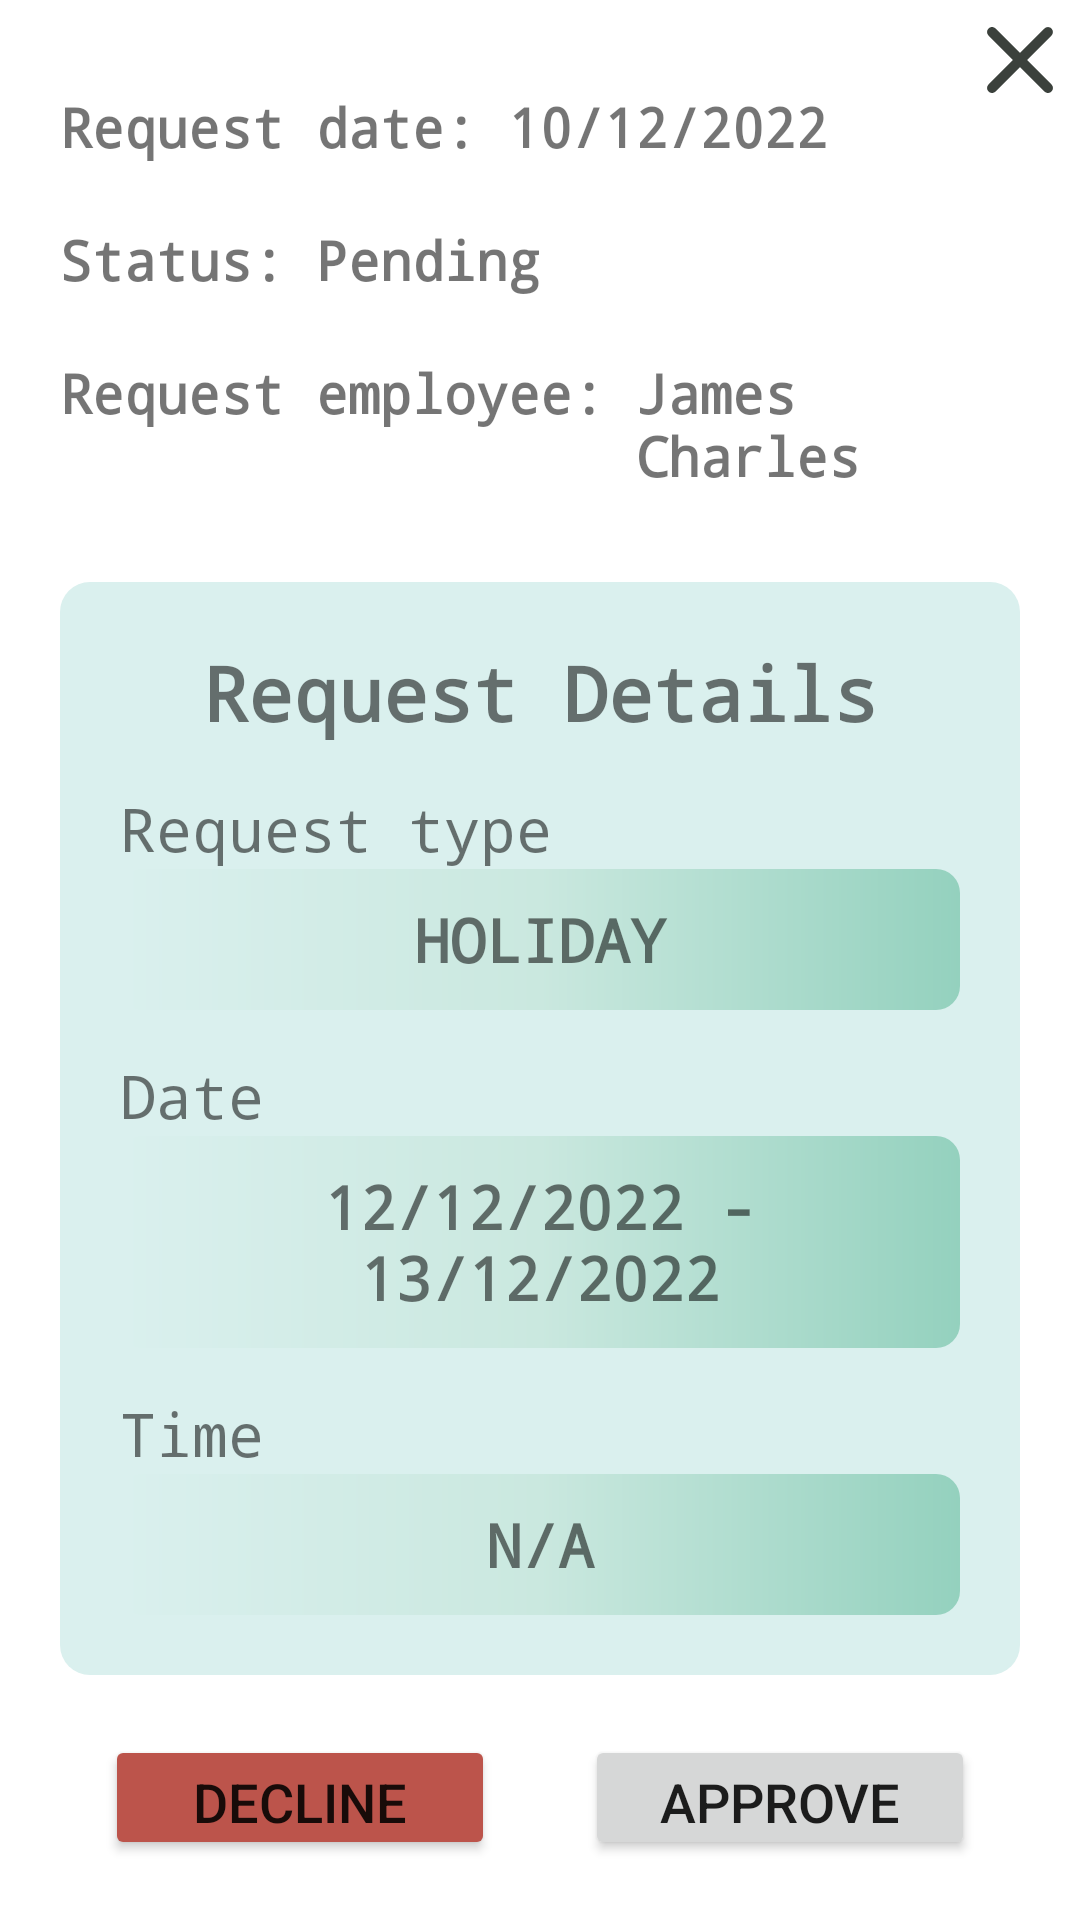

Write the Android layout XML for this screen, with the resource values it uses.
<!-- AndroidManifest.xml: application theme Theme.EmployeeManager -->
<!-- res/layout/fragment_request_info.xml -->
<?xml version="1.0" encoding="utf-8"?>
<FrameLayout xmlns:android="http://schemas.android.com/apk/res/android"
    xmlns:tools="http://schemas.android.com/tools"
    android:layout_width="match_parent"
    android:layout_height="match_parent"
    tools:context=".RequestInfoFragment">

        <ImageButton
            android:layout_width="wrap_content"
            android:layout_height="wrap_content"
            android:src="@drawable/ic_close"
            android:background="?attr/selectableItemBackgroundBorderless"
            android:layout_gravity="right"
            android:id="@+id/btnClose"/>

        <LinearLayout
            android:layout_width="match_parent"
            android:layout_height="wrap_content"
            android:orientation="vertical"
            android:layout_margin="10dp"
            android:padding="10dp">

            <LinearLayout
                android:layout_width="wrap_content"
                android:layout_height="wrap_content"
                android:layout_marginVertical="10dp"
                android:orientation="horizontal">
                <TextView
                    android:layout_width="match_parent"
                    android:layout_height="wrap_content"
                    android:text="Request date: "
                    android:textStyle="bold"
                    android:textSize="18sp"
                    android:fontFamily="monospace"/>
                <TextView
                    android:layout_width="match_parent"
                    android:layout_height="wrap_content"
                    android:text="10/12/2022"
                    android:textStyle="bold"
                    android:textSize="18sp"
                    android:fontFamily="monospace"/>
            </LinearLayout>

            <LinearLayout
                android:layout_width="wrap_content"
                android:layout_height="wrap_content"
                android:layout_marginVertical="10dp"
                android:orientation="horizontal">
                <TextView
                    android:layout_width="match_parent"
                    android:layout_height="wrap_content"
                    android:text="Status: "
                    android:textStyle="bold"
                    android:textSize="18sp"
                    android:fontFamily="monospace"/>
                <TextView
                    android:id="@+id/requestStatus"
                    android:layout_width="match_parent"
                    android:layout_height="wrap_content"
                    android:text="Pending"
                    android:textStyle="bold"
                    android:textSize="18sp"
                    android:fontFamily="monospace"/>
            </LinearLayout>

            <LinearLayout
                android:layout_width="wrap_content"
                android:layout_height="wrap_content"
                android:layout_marginVertical="10dp"
                android:orientation="horizontal">
                <TextView
                    android:layout_width="match_parent"
                    android:layout_height="wrap_content"
                    android:text="Request employee: "
                    android:textStyle="bold"
                    android:textSize="18sp"
                    android:fontFamily="monospace"/>
                <TextView
                    android:layout_width="match_parent"
                    android:layout_height="wrap_content"
                    android:text="James Charles"
                    android:textStyle="bold"
                    android:textSize="18sp"
                    android:fontFamily="monospace"/>
            </LinearLayout>


            <LinearLayout
                android:layout_width="match_parent"
                android:layout_height="wrap_content"
                android:background="@drawable/bg_rounded"
                android:padding="20dp"
                android:layout_marginVertical="20dp"
                android:orientation="vertical">
                <TextView
                    android:layout_width="match_parent"
                    android:layout_height="wrap_content"
                    android:text="Request Details"
                    android:textStyle="bold"
                    android:textAlignment="center"
                    android:textSize="25dp"
                    android:fontFamily="monospace"/>
                <TextView
                    android:layout_width="match_parent"
                    android:layout_height="wrap_content"
                    android:text="Request type"
                    android:layout_marginTop="15dp"
                    android:textSize="20dp"
                    android:fontFamily="monospace"/>
                <TextView
                    android:layout_width="match_parent"
                    android:layout_height="wrap_content"
                    android:text="HOLIDAY"
                    android:background="@drawable/bg_rounded_gradient"
                    android:textAlignment="center"
                    android:textStyle="bold"
                    android:textSize="20dp"
                    android:fontFamily="monospace"/>

                <TextView
                    android:layout_width="match_parent"
                    android:layout_height="wrap_content"
                    android:layout_marginTop="15dp"
                    android:text="Date"
                    android:textSize="20dp"
                    android:fontFamily="monospace"/>
                <TextView
                    android:layout_width="match_parent"
                    android:layout_height="wrap_content"
                    android:background="@drawable/bg_rounded_gradient"
                    android:text="12/12/2022 - 13/12/2022"
                    android:textAlignment="center"
                    android:textStyle="bold"
                    android:textSize="20dp"
                    android:fontFamily="monospace"/>

                <TextView
                    android:layout_width="match_parent"
                    android:layout_height="wrap_content"
                    android:layout_marginTop="15dp"
                    android:text="Time"
                    android:textSize="20dp"
                    android:fontFamily="monospace"/>
                <TextView
                    android:layout_width="match_parent"
                    android:layout_height="wrap_content"
                    android:background="@drawable/bg_rounded_gradient"
                    android:text="N/A"
                    android:textAlignment="center"
                    android:textStyle="bold"
                    android:textSize="20dp"
                    android:fontFamily="monospace"/>
            </LinearLayout>
            <LinearLayout
                android:layout_width="match_parent"
                android:layout_height="wrap_content"
                android:orientation="horizontal">
                <Button
                    android:layout_width="0dp"
                    android:layout_weight="3"
                    android:layout_marginHorizontal="15dp"
                    android:layout_height="wrap_content"
                    android:text="DECLINE"
                    android:textSize="18sp"
                    android:backgroundTint="@color/brush"/>
                <Button
                    android:layout_width="0dp"
                    android:layout_weight="3"
                    android:layout_marginHorizontal="15dp"
                    android:layout_height="wrap_content"
                    android:textSize="18sp"
                    android:text="APPROVE"/>
            </LinearLayout>
        </LinearLayout>



</FrameLayout>
<!-- resources referenced by this layout -->
<resources>
  <color name="brush">#BC544B</color>
  <!-- drawable bg_rounded (drawable) -->
  <?xml version="1.0" encoding="utf-8"?>
  <shape xmlns:android="http://schemas.android.com/apk/res/android" android:shape="rectangle" >
      <solid android:color="?attr/colorSecondary"/>
      <corners android:radius="10dp"/>
      <padding android:bottom="10dp"
          android:top="10dp"
          android:right="10dp"
          android:left="10dp"/>
  
  </shape>
  <!-- drawable bg_rounded_gradient (drawable) -->
  <?xml version="1.0" encoding="utf-8"?>
  <shape xmlns:android="http://schemas.android.com/apk/res/android" android:shape="rectangle" >
      <corners android:radius="8dp"/>
      <padding android:bottom="10dp"
          android:top="10dp"
          android:right="10dp"
          android:left="10dp"/>
      <gradient android:startColor="?attr/colorSecondary"
          android:centerColor="?attr/colorPrimaryVariant"
          android:endColor="?attr/colorPrimary"/>
  </shape>
  <!-- drawable ic_close (drawable) -->
  <vector android:height="40dp" android:tint="#3B413C"
      android:viewportHeight="24" android:viewportWidth="24"
      android:width="40dp" xmlns:android="http://schemas.android.com/apk/res/android">
      <path android:fillColor="@android:color/white" android:pathData="M18.3,5.71c-0.39,-0.39 -1.02,-0.39 -1.41,0L12,10.59 7.11,5.7c-0.39,-0.39 -1.02,-0.39 -1.41,0 -0.39,0.39 -0.39,1.02 0,1.41L10.59,12 5.7,16.89c-0.39,0.39 -0.39,1.02 0,1.41 0.39,0.39 1.02,0.39 1.41,0L12,13.41l4.89,4.89c0.39,0.39 1.02,0.39 1.41,0 0.39,-0.39 0.39,-1.02 0,-1.41L13.41,12l4.89,-4.89c0.38,-0.38 0.38,-1.02 0,-1.4z"/>
  </vector>
  <style name="Theme.EmployeeManager" parent="Theme.MaterialComponents.DayNight.NoActionBar">
          
          <item name="colorPrimary">@color/green_500</item>
          <item name="colorPrimaryVariant">@color/green_200</item>
          <item name="colorOnPrimary">@color/white</item>
          
          <item name="colorSecondary">@color/light_grey</item>
          <item name="colorSecondaryVariant">@color/grey</item>
          <item name="colorOnSecondary">@color/black</item>
          
          <item name="android:statusBarColor">?attr/colorPrimaryVariant</item>
          
      </style>
  <color name="green_500">#94D1BE</color>
  <color name="green_200">#CAE8DF</color>
  <color name="white">#FFFFFFFF</color>
  <color name="light_grey">#DAF0EE</color>
  <color name="grey">#6d7e7c</color>
  <color name="black">#3B413C</color>
</resources>
